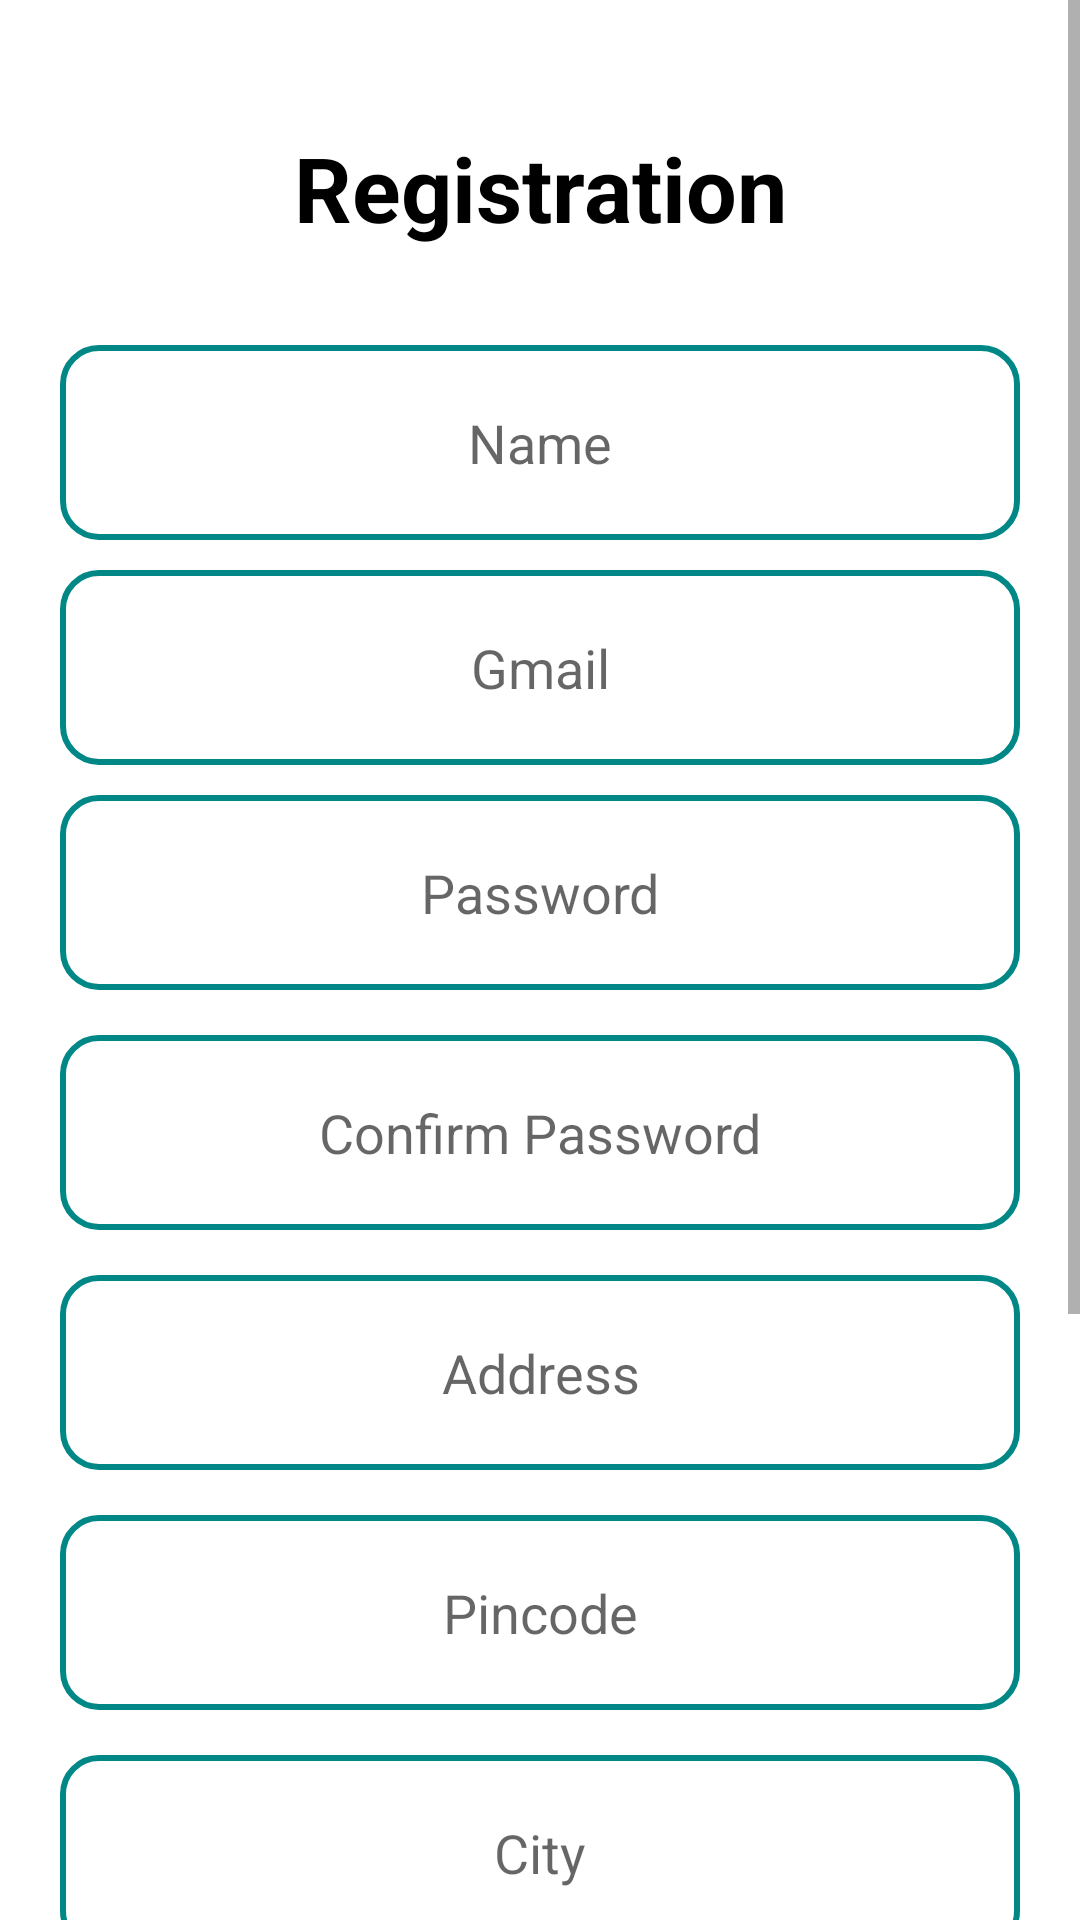

The Android layout XML behind this screen, and the referenced resources:
<!-- AndroidManifest.xml: application theme Theme.CourierService -->
<!-- res/layout/activity_2.xml -->
<?xml version="1.0" encoding="utf-8"?>
<androidx.constraintlayout.widget.ConstraintLayout xmlns:android="http://schemas.android.com/apk/res/android"
    xmlns:app="http://schemas.android.com/apk/res-auto"
    xmlns:tools="http://schemas.android.com/tools"
    android:layout_width="match_parent"
    android:layout_height="match_parent"
    tools:context=".Registration">

    <ScrollView
        android:layout_width="match_parent"
        android:layout_height="match_parent"
        app:layout_constraintBottom_toBottomOf="parent"
        app:layout_constraintEnd_toEndOf="parent"
        app:layout_constraintHorizontal_bias="1.0"
        app:layout_constraintStart_toStartOf="parent"
        app:layout_constraintTop_toTopOf="parent"
        app:layout_constraintVertical_bias="1.0">

        <LinearLayout
            android:layout_width="match_parent"
            android:layout_height="wrap_content"
            android:gravity="center"
            android:orientation="vertical">


            <TextView
                android:layout_width="365dp"
                android:layout_height="65dp"
                android:layout_gravity="center_horizontal"
                android:gravity="center"
                android:text="Registration"
                android:textColor="@color/black"
                android:textSize="30sp"
                android:textStyle="bold"
                android:paddingTop="20dp"
                android:layout_marginTop="20dp"/>


            <TableLayout
                android:layout_width="match_parent"
                android:layout_height="match_parent"
                android:paddingLeft="20dp"
                android:paddingRight="20dp">




                <EditText
                    android:id="@+id/regname"
                    android:layout_width="350dp"
                    android:layout_height="65dp"
                    android:layout_marginTop="30dp"
                    android:gravity="center"
                    android:hint="Name"
                    android:inputType="textPersonName"
                    android:background="@drawable/shapingthefield"
                    app:layout_constraintBottom_toTopOf="@+id/button2"
                    app:layout_constraintEnd_toEndOf="parent"
                    app:layout_constraintHorizontal_bias="0.502"
                    app:layout_constraintStart_toStartOf="parent"
                    app:layout_constraintTop_toTopOf="parent"
                    app:layout_constraintVertical_bias="0.039" />

                <EditText

                    android:id="@+id/regmail"
                    android:layout_width="350dp"
                    android:layout_height="65dp"
                    android:layout_marginTop="10dp"
                    android:ems="10"
                    android:gravity="center"
                    android:hint="Gmail"
                    android:inputType="textEmailAddress"
                    android:background="@drawable/shapingthefield"
                    app:layout_constraintBottom_toTopOf="@+id/button2"
                    app:layout_constraintEnd_toEndOf="@+id/editTextTextPersonName4"
                    app:layout_constraintHorizontal_bias="0.0"
                    app:layout_constraintStart_toStartOf="@+id/editTextTextPersonName4"
                    app:layout_constraintTop_toBottomOf="@+id/editTextTextPersonName4"
                    app:layout_constraintVertical_bias="0.025" />


                <EditText
                    android:id="@+id/regpwd"
                    android:layout_width="350dp"
                    android:layout_height="65dp"
                    android:layout_marginTop="10dp"
                    android:ems="10"
                    android:gravity="center"
                    android:hint="Password"
                    android:inputType="textPassword"
                    android:background="@drawable/shapingthefield"
                    app:layout_constraintBottom_toTopOf="@+id/button2"
                    app:layout_constraintEnd_toEndOf="@+id/editTextTextPersonName4"
                    app:layout_constraintHorizontal_bias="0.0"
                    app:layout_constraintStart_toStartOf="@+id/editTextTextPersonName4"
                    app:layout_constraintTop_toBottomOf="@+id/editTextTextPersonName4"
                    app:layout_constraintVertical_bias="0.025" />

                <EditText
                    android:id="@+id/regcp"
                    android:layout_width="350dp"
                    android:layout_height="65dp"
                    android:layout_marginTop="15dp"
                    android:gravity="center"
                    android:hint="Confirm Password"
                    android:background="@drawable/shapingthefield"
                    android:inputType="textPassword"
                    app:layout_constraintBottom_toTopOf="@+id/button"
                    app:layout_constraintEnd_toEndOf="@+id/editTextTextPersonName2"
                    app:layout_constraintHorizontal_bias="1.0"
                    app:layout_constraintStart_toStartOf="@+id/editTextTextPersonName2"
                    app:layout_constraintTop_toBottomOf="@+id/editTextTextPersonName2"
                    app:layout_constraintVertical_bias="0.079" />


                <EditText
                    android:id="@+id/regaddr"
                    android:layout_width="350dp"
                    android:layout_height="65dp"
                    android:layout_marginTop="15dp"
                    android:background="@drawable/shapingthefield"
                    android:gravity="center"
                    android:hint="Address"
                    android:inputType="textPersonName"
                    app:layout_constraintBottom_toTopOf="@+id/button"
                    app:layout_constraintEnd_toEndOf="@+id/editTextTextPersonName"
                    app:layout_constraintHorizontal_bias="1.0"
                    app:layout_constraintStart_toStartOf="@+id/editTextTextPersonName"
                    app:layout_constraintTop_toBottomOf="@+id/editTextTextPersonName"
                    app:layout_constraintVertical_bias="0.027" />

                <EditText
                    android:id="@+id/regpin"
                    android:layout_width="350dp"
                    android:layout_height="65dp"
                    android:layout_marginTop="15dp"
                    android:gravity="center"
                    android:hint="Pincode"
                    android:inputType="number"
                    android:background="@drawable/shapingthefield"
                    app:layout_constraintBottom_toTopOf="@+id/button2"
                    app:layout_constraintEnd_toEndOf="@+id/editTextTextPersonName1"
                    app:layout_constraintHorizontal_bias="1.0"
                    app:layout_constraintStart_toStartOf="@+id/editTextTextPersonName1"
                    app:layout_constraintTop_toBottomOf="@+id/editTextTextPersonName1"
                    app:layout_constraintVertical_bias="0.0" />

                <EditText
                    android:id="@+id/regcity"
                    android:layout_width="350dp"
                    android:layout_height="65dp"
                    android:layout_marginTop="15dp"
                    android:gravity="center"
                    android:hint="City"
                    android:background="@drawable/shapingthefield"
                    android:inputType="textPersonName"
                    app:layout_constraintBottom_toBottomOf="parent"
                    app:layout_constraintEnd_toEndOf="@+id/editTextTextPersonName5"
                    app:layout_constraintHorizontal_bias="1.0"
                    app:layout_constraintStart_toStartOf="@+id/editTextTextPersonName5"
                    app:layout_constraintTop_toBottomOf="@+id/editTextTextPersonName5"
                    app:layout_constraintVertical_bias="0.0" />

                <EditText
                    android:id="@+id/regst"
                    android:layout_width="350dp"
                    android:layout_height="65dp"
                    android:layout_marginTop="15dp"
                    android:gravity="center"
                    android:hint="State"
                    android:background="@drawable/shapingthefield"
                    android:inputType="textPersonName"
                    app:layout_constraintBottom_toTopOf="@+id/editTextTextPersonName8"
                    app:layout_constraintEnd_toEndOf="@+id/editTextTextPersonName6"
                    app:layout_constraintHorizontal_bias="0.0"
                    app:layout_constraintStart_toStartOf="@+id/editTextTextPersonName6"
                    app:layout_constraintTop_toBottomOf="@+id/editTextTextPersonName6"
                    app:layout_constraintVertical_bias="0.0" />

                <EditText
                    android:id="@+id/regph"
                    android:layout_width="350dp"
                    android:layout_height="65dp"
                    android:layout_marginTop="15dp"
                    android:gravity="center"
                    android:hint="Phone Number"
                    android:inputType="phone"
                    android:background="@drawable/shapingthefield"
                    app:layout_constraintBottom_toTopOf="@+id/editTextTextPersonName8"
                    app:layout_constraintEnd_toEndOf="@+id/editTextTextPersonName6"
                    app:layout_constraintHorizontal_bias="0.0"
                    app:layout_constraintStart_toStartOf="@+id/editTextTextPersonName6"
                    app:layout_constraintTop_toBottomOf="@+id/editTextTextPersonName6"
                    app:layout_constraintVertical_bias="0.0" />


                <Button
                    android:id="@+id/regSubmit"
                    android:layout_width="350dp"
                    android:layout_height="65dp"
                    android:layout_marginTop="10dp"
                    android:layout_marginBottom="50dp"
                    android:gravity="center"
                    android:text="Submit"
                    android:background="@drawable/shapingthefield"
                    tools:layout_editor_absoluteX="125dp"
                    tools:layout_editor_absoluteY="1009dp" />


            </TableLayout>


        </LinearLayout>
    </ScrollView>


</androidx.constraintlayout.widget.ConstraintLayout>
<!-- resources referenced by this layout -->
<resources>
  <!-- drawable shapingthefield (drawable) -->
  <?xml version="1.0" encoding="utf-8"?>
  <selector xmlns:android="http://schemas.android.com/apk/res/android">
      <item android:state_enabled="true" android:state_focused="true">
          <shape android:shape="rectangle">
              <solid android:color="@color/white"/>
              <corners android:radius="12dp"/>
              <stroke android:color="@color/black" android:width="1dp"/>
          </shape>
      </item>
      <item android:state_enabled="true" >
          <shape android:shape="rectangle">
              <solid android:color="@color/white"/>
              <corners android:radius="12dp"/>
              <stroke android:color="@color/teal_700" android:width="2dp"/>
          </shape>
      </item>
  
  </selector>
  <style name="Theme.CourierService" parent="Theme.MaterialComponents.DayNight.NoActionBar">
          
          <item name="colorPrimary">@color/purple_500</item>
          <item name="colorPrimaryVariant">@color/purple_700</item>
          <item name="colorOnPrimary">@color/white</item>
          
          <item name="colorSecondary">@color/teal_200</item>
          <item name="colorSecondaryVariant">@color/teal_700</item>
          <item name="colorOnSecondary">@color/black</item>
          
          <item name="android:statusBarColor" tools:targetApi="l">?attr/colorPrimaryVariant</item>
          
      </style>
  <!-- not gathered from this repository: default colours our renderer supplied (Android Studio template values) -->
  <color name="purple_500">#FF6200EE</color>
  <color name="purple_700">#FF3700B3</color>
  <color name="teal_200">#FF03DAC5</color>
  <color name="teal_700">#FF018786</color>
  <color name="black">#FF000000</color>
  <color name="white">#FFFFFFFF</color>
</resources>
